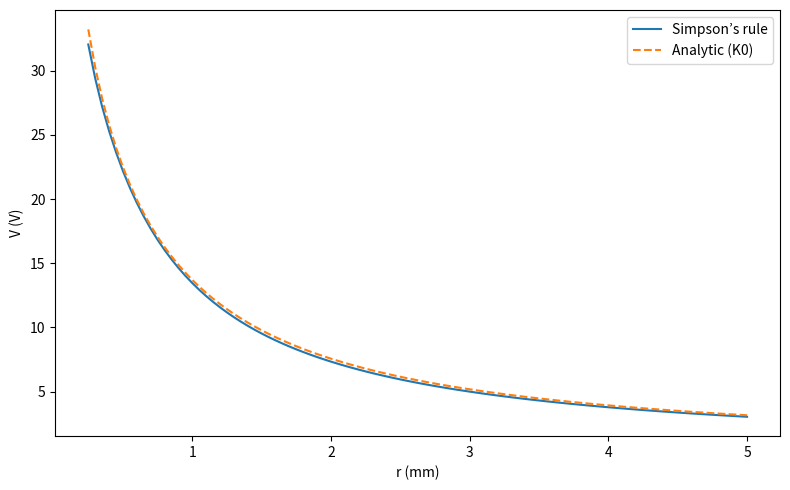
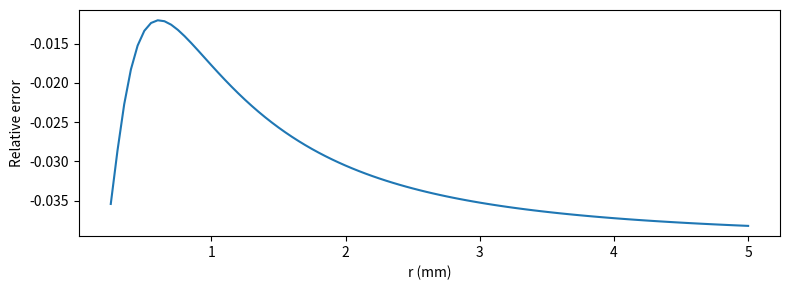

Recreate these plots in Python, in order.

import numpy as np
import matplotlib.pyplot as plt
from scipy.special import k0 as scipy_modified_bessel

def potential(u, r, z):
    l=1e-3
    Q=10e-13
    eps = 8.854e-12
    numerator = Q*np.exp(-np.tan(u)**2)
    denominator = 4*np.pi*eps*((np.cos(u))**2)*np.sqrt((z-l*np.tan(u))**2 + r**2)
    return numerator/denominator

def potential_soln(r, z=0):
    l = 1e-3
    Q = 10e-13
    eps = 8.854e-12
    arg = (r**2) / (2 * l**2)
    val = (Q/(4*np.pi*eps*l)) * np.exp(arg) * scipy_modified_bessel(arg)
    return float(val)


def potential_integrand(r, z):
    return lambda u: potential(u, r, z)

def simpson_int(diff_func, N_steps, lower_limit, upper_limit):
    h = (upper_limit - lower_limit) / N_steps  # width of slice

    sum1 = 0
    for k in range(1, N_steps, 2):
        sum1 += diff_func(lower_limit + k * h)

    sum2 = 0
    for k in range(2, N_steps, 2):
        sum2 += diff_func(lower_limit + k * h)

    s = (h / 3) * (diff_func(lower_limit) + diff_func(upper_limit) +
                   4 * sum1 + 2 * sum2)
    return s

#integration limits
a, b = -np.pi/2, np.pi/2

#r-range:
start, stop, step = 0.25e-3, 5e-3, 0.05e-3
r_array = np.arange(start, stop + step/2, step)

#Number of subintervals
N_steps = 8  # must be even

x_vals = (0.25**2)/(2*1**2)

simpson_vals = []
exact_vals   = []

for r in r_array:
    V_sim = simpson_int(potential_integrand(r, 0), N_steps, a, b)
    V_ex  = potential_soln(r, 0)

    simpson_vals.append(V_sim)
    exact_vals.append(V_ex)

    rel_err = (V_sim - V_ex) / V_ex
    print(f"r = {r:.2e}  |  V_simpson = {V_sim:.4e}  |  V_exact = {V_ex:.4e}  |  rel_error = {rel_err:.2e}")

#Plotting
plt.figure(figsize=(8, 5))
plt.plot(r_array*1e3, simpson_vals, label="Simpson’s rule")
plt.plot(r_array*1e3, exact_vals,   '--', label="Analytic (K0)")
plt.xlabel("r (mm)")
plt.ylabel("V (V)")
plt.legend()
plt.tight_layout()
plt.show()

plt.figure(figsize=(8, 3))
plt.plot(r_array*1e3, (np.array(simpson_vals)-np.array(exact_vals))/np.array(exact_vals))
plt.xlabel("r (mm)")
plt.ylabel("Relative error")
plt.tight_layout()
plt.show()
